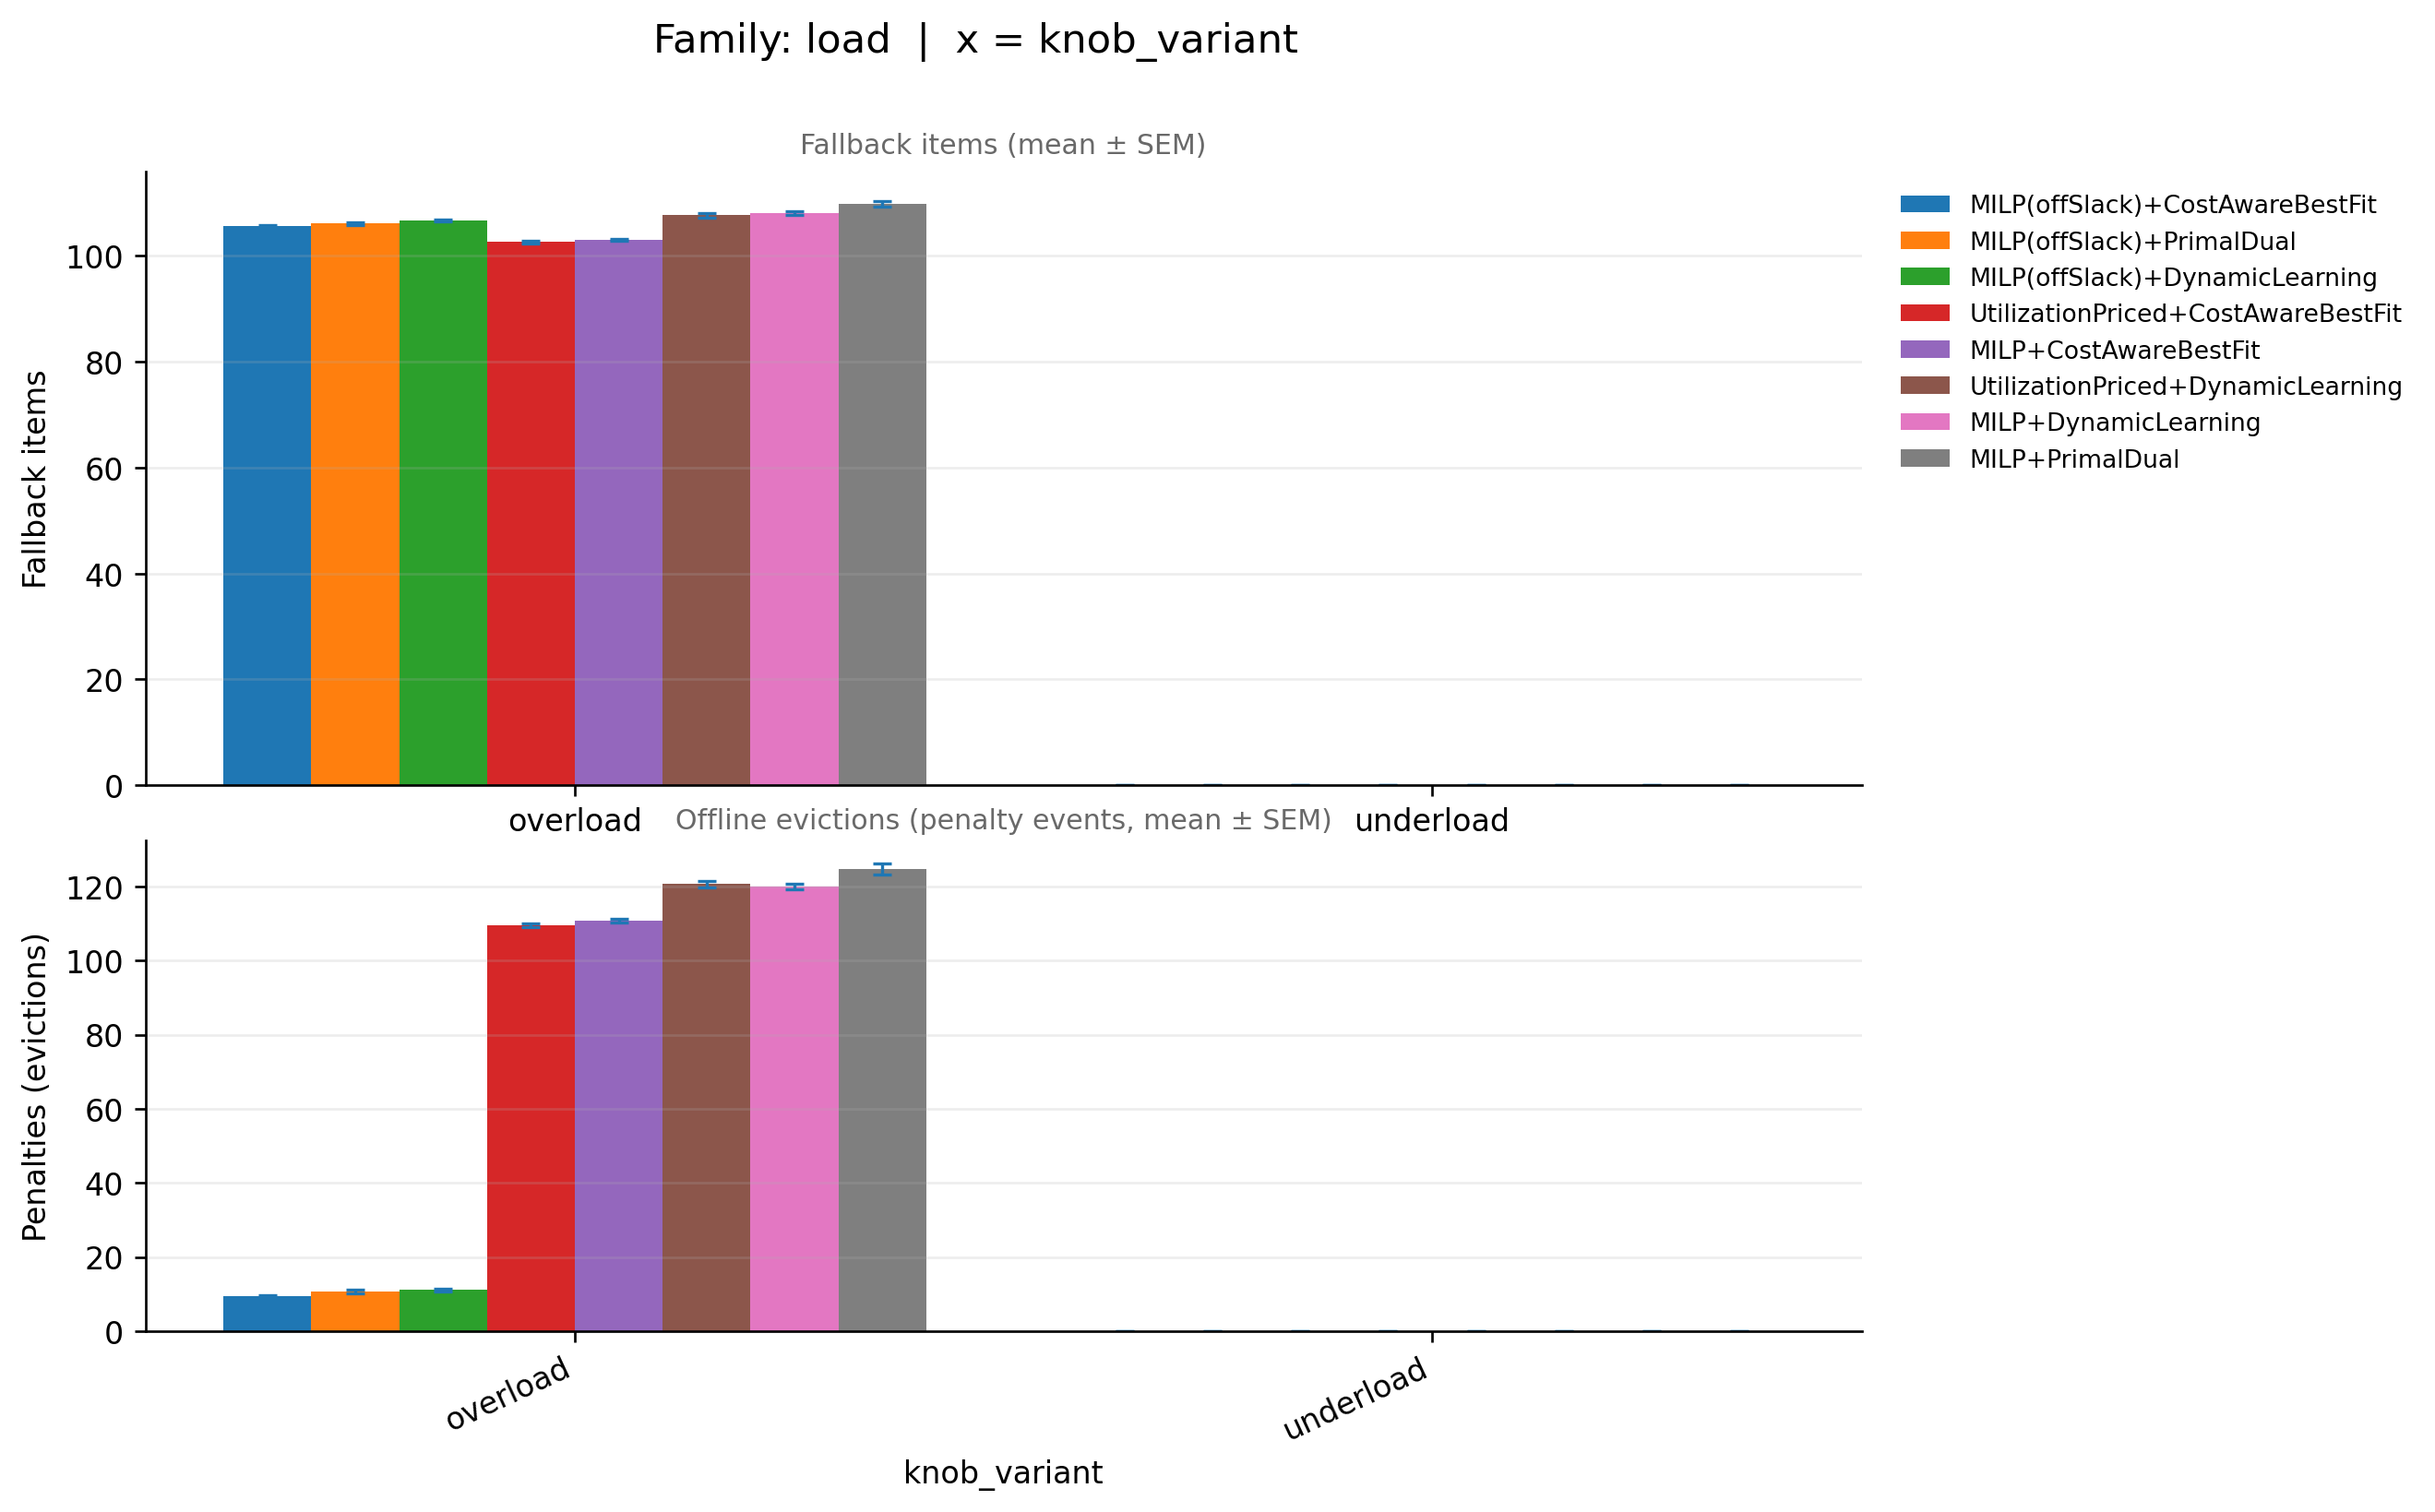

Data behind this chart, as committed beside it:
family_base, knob_variant, ratio_variant, pipeline, runs_total_x, infeasible_runs_x, feasible_runs_x, fallback_mean, fallback_sem, infeasible_rate_x, runs_total_y, infeasible_runs_y, feasible_runs_y, penalty_mean, penalty_sem, infeasible_rate_y, _x
load, overload, off50_on50, MILP(offSlack)+CostAwareBestFit, 50, 0, 50, 105.6, 0.2443, 0.0, 50, 0, 50, 9.46, 0.3582, 0.0, overload
load, overload, off50_on50, MILP(offSlack)+DynamicLearning, 50, 1, 49, 106.7, 0.2087, 0.02, 50, 1, 49, 11.1, 0.3816, 0.02, overload
load, overload, off50_on50, MILP(offSlack)+PrimalDual, 50, 0, 50, 106.1, 0.2917, 0.0, 50, 0, 50, 10.64, 0.464, 0.0, overload
load, overload, off50_on50, MILP+CostAwareBestFit, 50, 7, 43, 103.0, 0.2329, 0.14, 50, 7, 43, 110.9, 0.4965, 0.14, overload
load, overload, off50_on50, MILP+DynamicLearning, 50, 21, 29, 108, 0.331, 0.42, 50, 21, 29, 120.0, 0.6859, 0.42, overload
load, overload, off50_on50, MILP+PrimalDual, 50, 30, 20, 109.8, 0.4935, 0.6, 50, 30, 20, 124.7, 1.405, 0.6, overload
load, overload, off50_on50, UtilizationPriced+CostAwareBestFit, 50, 1, 49, 102.6, 0.2309, 0.02, 50, 1, 49, 109.5, 0.4424, 0.02, overload
load, overload, off50_on50, UtilizationPriced+DynamicLearning, 50, 16, 34, 107.7, 0.4443, 0.32, 50, 16, 34, 120.7, 0.8409, 0.32, overload
load, underload, off50_on50, MILP(offSlack)+CostAwareBestFit, 50, 0, 50, 0.0, 0.0, 0.0, 50, 0, 50, 0.0, 0.0, 0.0, underload
load, underload, off50_on50, MILP(offSlack)+DynamicLearning, 50, 0, 50, 0.0, 0.0, 0.0, 50, 0, 50, 0.0, 0.0, 0.0, underload
load, underload, off50_on50, MILP(offSlack)+PrimalDual, 50, 0, 50, 0.0, 0.0, 0.0, 50, 0, 50, 0.0, 0.0, 0.0, underload
load, underload, off50_on50, MILP+CostAwareBestFit, 50, 0, 50, 0.0, 0.0, 0.0, 50, 0, 50, 0.0, 0.0, 0.0, underload
load, underload, off50_on50, MILP+DynamicLearning, 50, 0, 50, 0.0, 0.0, 0.0, 50, 0, 50, 0.0, 0.0, 0.0, underload
load, underload, off50_on50, MILP+PrimalDual, 50, 0, 50, 0.0, 0.0, 0.0, 50, 0, 50, 0.0, 0.0, 0.0, underload
load, underload, off50_on50, UtilizationPriced+CostAwareBestFit, 50, 0, 50, 0.0, 0.0, 0.0, 50, 0, 50, 0.0, 0.0, 0.0, underload
load, underload, off50_on50, UtilizationPriced+DynamicLearning, 50, 0, 50, 0.0, 0.0, 0.0, 50, 0, 50, 0.0, 0.0, 0.0, underload
